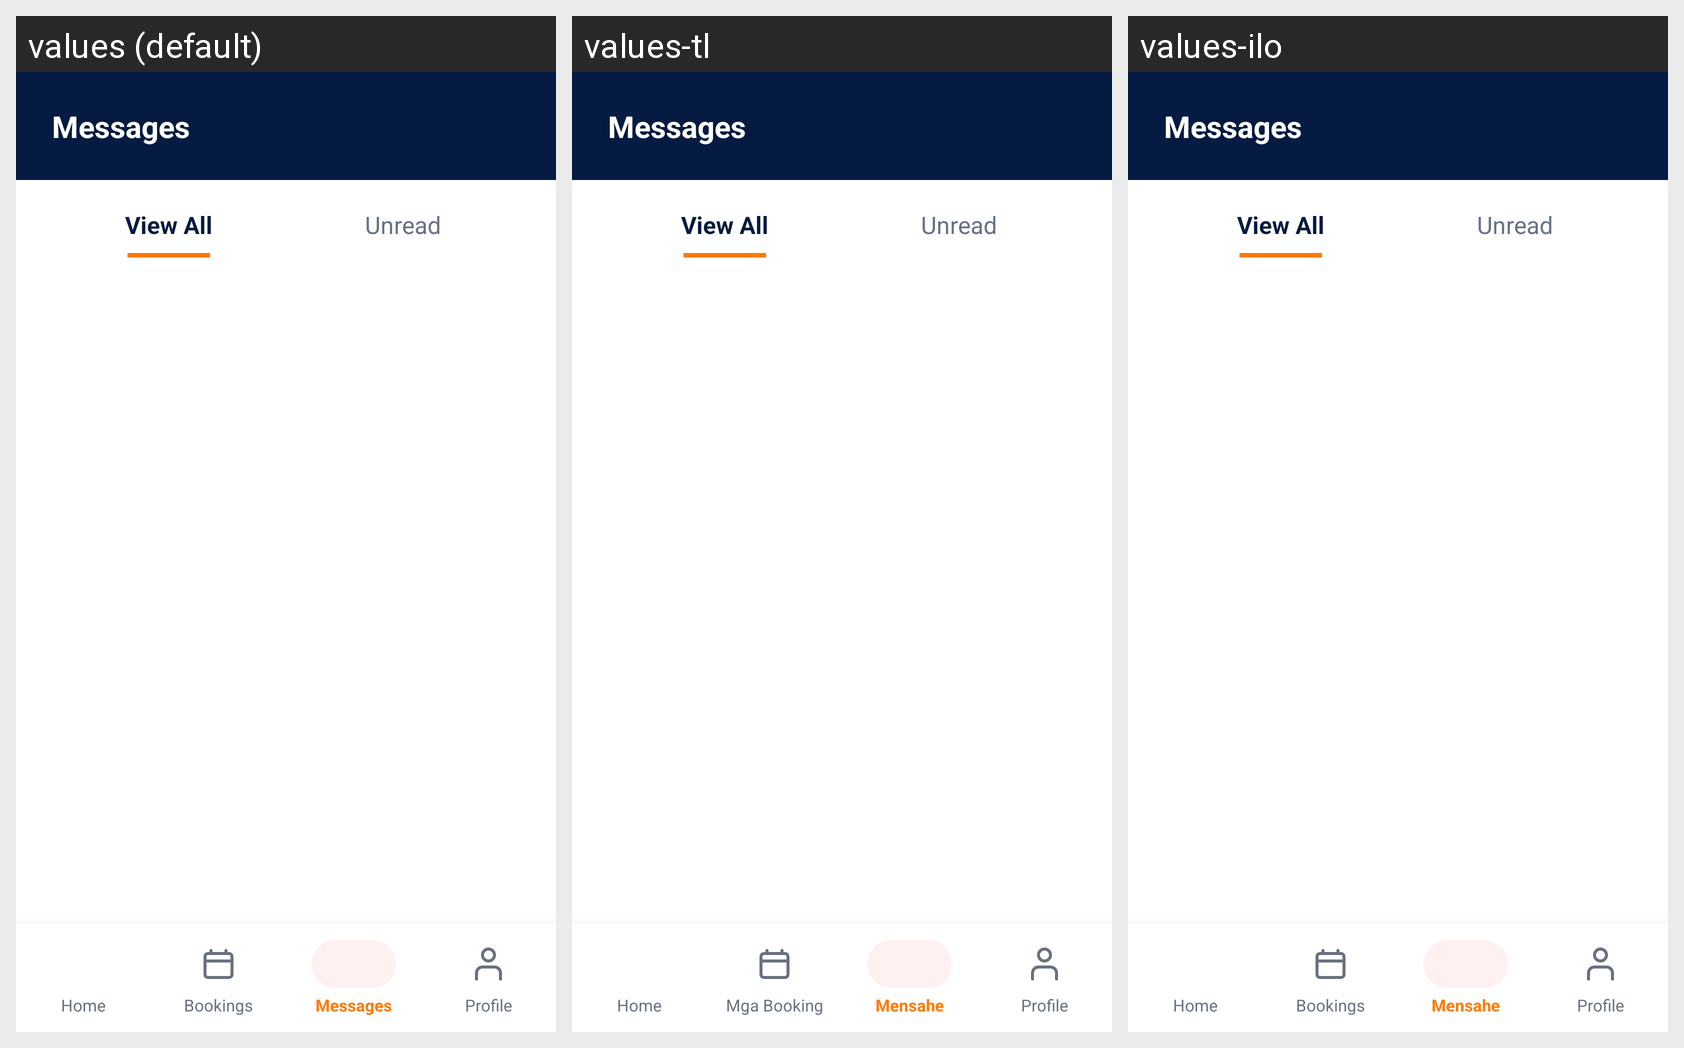

This grid shows one Android layout under several languages. Give, for every string resource on the screen, its name, the default text and each shown locale's text.
Android screen res/layout/activity_driver_message.xml rendered under 3 locales, left to right: values (default), values-tl, values-ilo. Device: Nexus 5 (rendered at 1080×1920; each locale shown at half size, 540×960, under a caption strip naming it); theme Theme.HireMyDriver.
Strings drawn on this screen, with the default value and each locale's value (text and hints the layout hard-codes, and strings that could not be matched under every locale, appear in the picture but are not listed):

nav_home
  values: Home
  values-tl: Home
  values-ilo: Home

nav_bookings
  values: Bookings
  values-tl: Mga Booking
  values-ilo: Bookings

nav_messages
  values: Messages
  values-tl: Mensahe
  values-ilo: Mensahe

nav_profile
  values: Profile
  values-tl: Profile
  values-ilo: Profile
